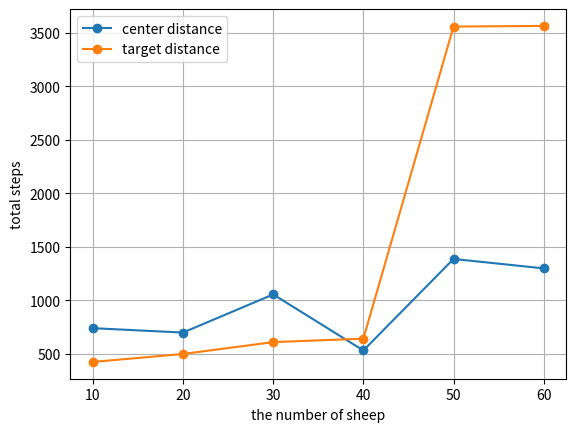

This figure's Python source:
import numpy as np
import matplotlib.pyplot as plt

fig, ax = plt.subplots()
X = np.arange(10, 70, 10)

Y = np.array([741.000, 700.000, 1056.000, 533.000, 1387.000, 1299.000])
Y2 = np.array([426.000, 500.000, 611.000, 643.000, 3556.000, 3562.000])
plt.plot(X, Y, '-o', label="center distance")
plt.plot(X, Y2, '-o', label="target distance")

plt.xlabel("the number of sheep")
plt.ylabel("total steps")
plt.legend()
plt.grid()
plt.show()